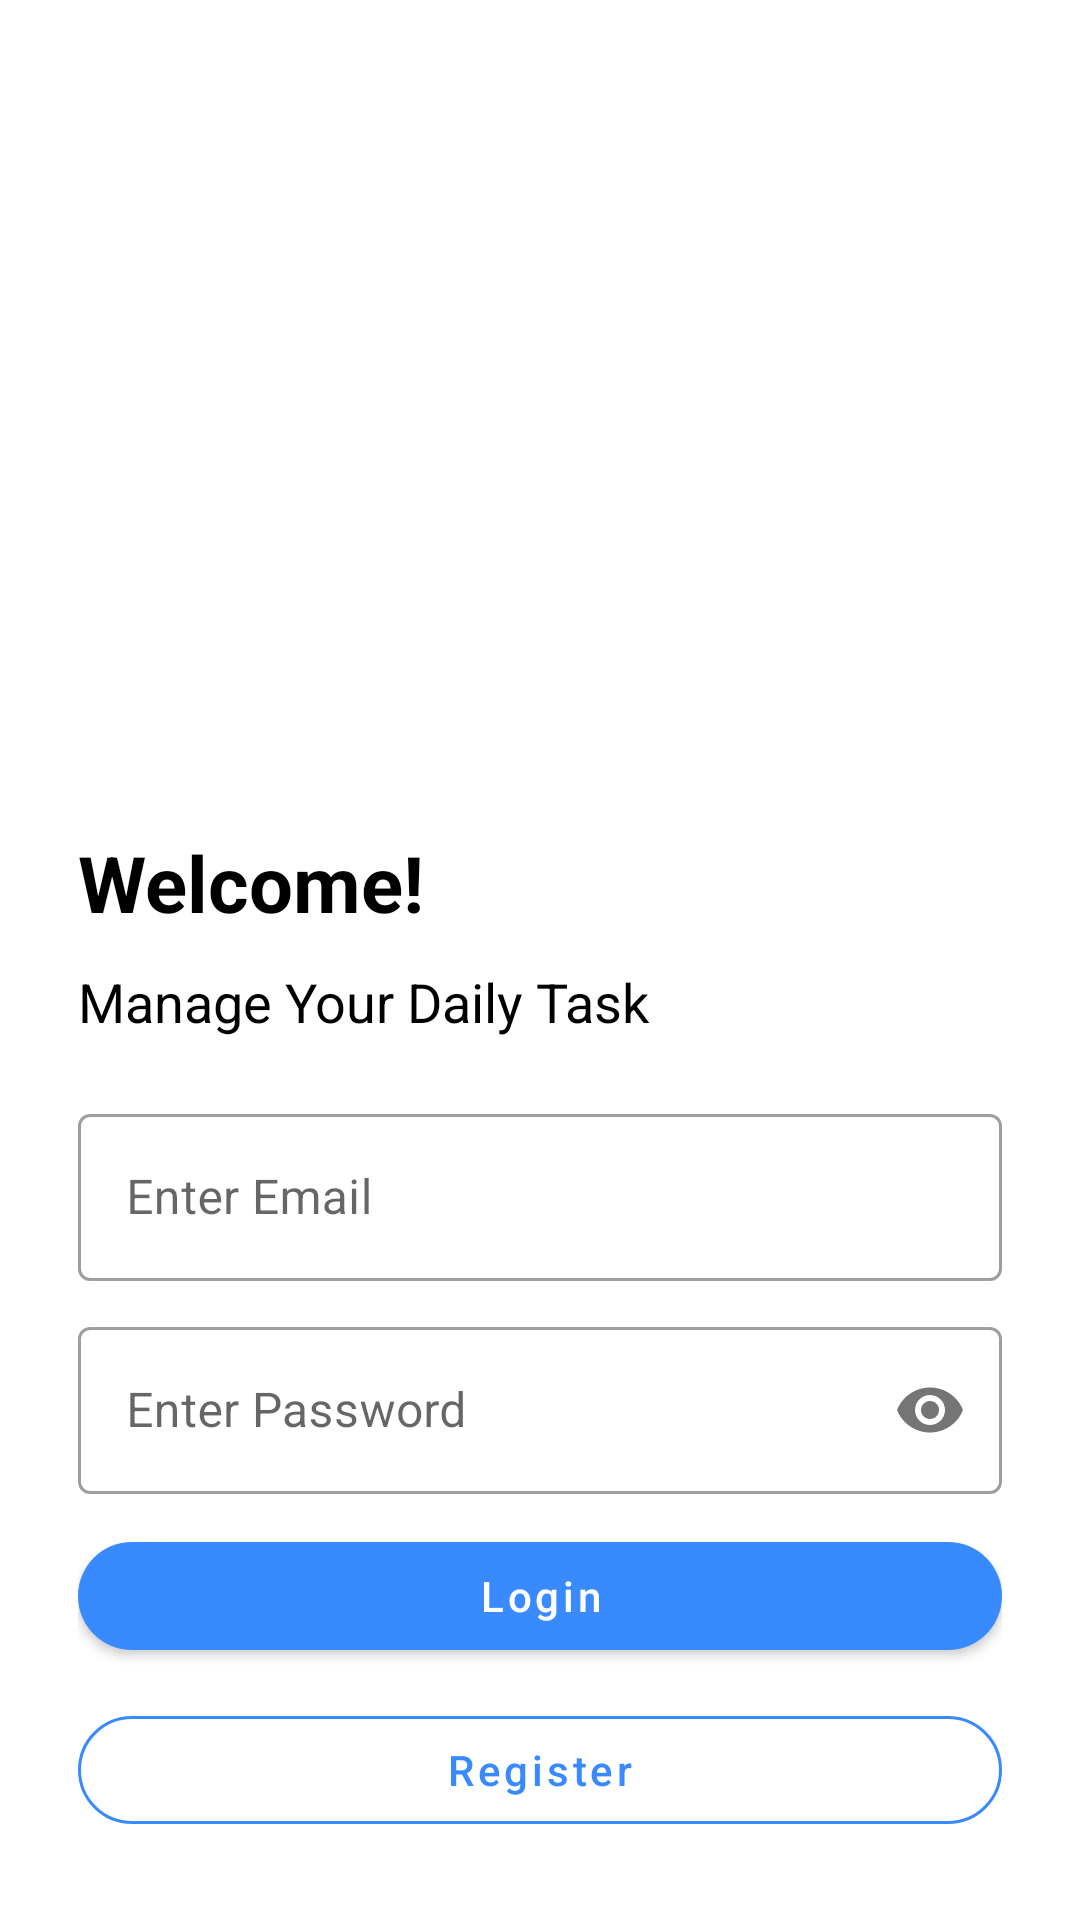

Here is an Android app screen rendered from its layout file. Give the layout XML and the strings, colors and styles it references.
<!-- AndroidManifest.xml: application theme Theme.Weathertodo -->
<!-- res/layout/activity_login.xml -->
<?xml version="1.0" encoding="utf-8"?>
<RelativeLayout xmlns:android="http://schemas.android.com/apk/res/android"
    xmlns:app="http://schemas.android.com/apk/res-auto"
    xmlns:tools="http://schemas.android.com/tools"
    android:layout_width="match_parent"
    android:layout_height="match_parent"
    tools:context=".login.LoginActivity">


    <LinearLayout
        android:layout_width="match_parent"
        android:layout_height="wrap_content"
        android:layout_alignParentBottom="true"
        android:layout_margin="26dp"
        android:orientation="vertical">

        <TextView
            android:layout_width="wrap_content"
            android:layout_height="wrap_content"
            android:text="Welcome!"
            android:textColor="@color/black"
            android:textSize="26sp"
            android:textStyle="bold" />


        <TextView
            android:layout_width="wrap_content"
            android:layout_height="wrap_content"
            android:layout_marginTop="10dp"
            android:text="Manage Your Daily Task"
            android:textColor="@color/black"
            android:textSize="18sp" />

        <com.google.android.material.textfield.TextInputLayout
            style="@style/Widget.MaterialComponents.TextInputLayout.OutlinedBox"
            android:layout_width="match_parent"
            android:layout_height="wrap_content"
            android:layout_marginTop="20dp"
            android:hint="Enter Email">

            <com.google.android.material.textfield.TextInputEditText
                android:id="@+id/etEmail"
                android:layout_width="match_parent"
                android:layout_height="wrap_content"
                android:layout_marginTop="10dp"
                android:inputType="textEmailAddress" />

        </com.google.android.material.textfield.TextInputLayout>

        <com.google.android.material.textfield.TextInputLayout
            style="@style/Widget.MaterialComponents.TextInputLayout.OutlinedBox"
            android:layout_width="match_parent"
            android:layout_height="wrap_content"
            android:layout_marginTop="10dp"
            android:hint="Enter Password"
            app:passwordToggleEnabled="true">

            <com.google.android.material.textfield.TextInputEditText
                android:id="@+id/etPassword"
                android:layout_width="match_parent"
                android:layout_height="wrap_content"
                android:inputType="textPassword" />

        </com.google.android.material.textfield.TextInputLayout>

        <com.google.android.material.button.MaterialButton
            android:layout_width="match_parent"
            android:layout_height="wrap_content"
            android:layout_marginTop="10dp"
            android:text="Login"
            android:id="@+id/btnLogin"
            android:textAllCaps="false"
            app:cornerRadius="20dp" />


        <com.google.android.material.button.MaterialButton
            style="@style/Widget.MaterialComponents.Button.OutlinedButton"
            android:layout_width="match_parent"
            android:layout_height="wrap_content"
            android:layout_marginTop="10dp"
            android:text="Register"
            android:textAllCaps="false"
            android:id="@+id/btnRegister"
            app:strokeColor="@color/colorParimary"
            app:cornerRadius="20dp" />
    </LinearLayout>
</RelativeLayout>
<!-- resources referenced by this layout -->
<resources>
  <color name="black">#FF000000</color>
  <color name="colorParimary">#398AFF</color>
  <style name="Theme.Weathertodo" parent="Theme.MaterialComponents.DayNight.DarkActionBar">
          
          <item name="colorPrimary">@color/colorParimary</item>
          <item name="colorPrimaryVariant">@color/colorParimary</item>
          <item name="colorOnPrimary">@color/white</item>
  
      </style>
  <color name="white">#FFFFFFFF</color>
</resources>
